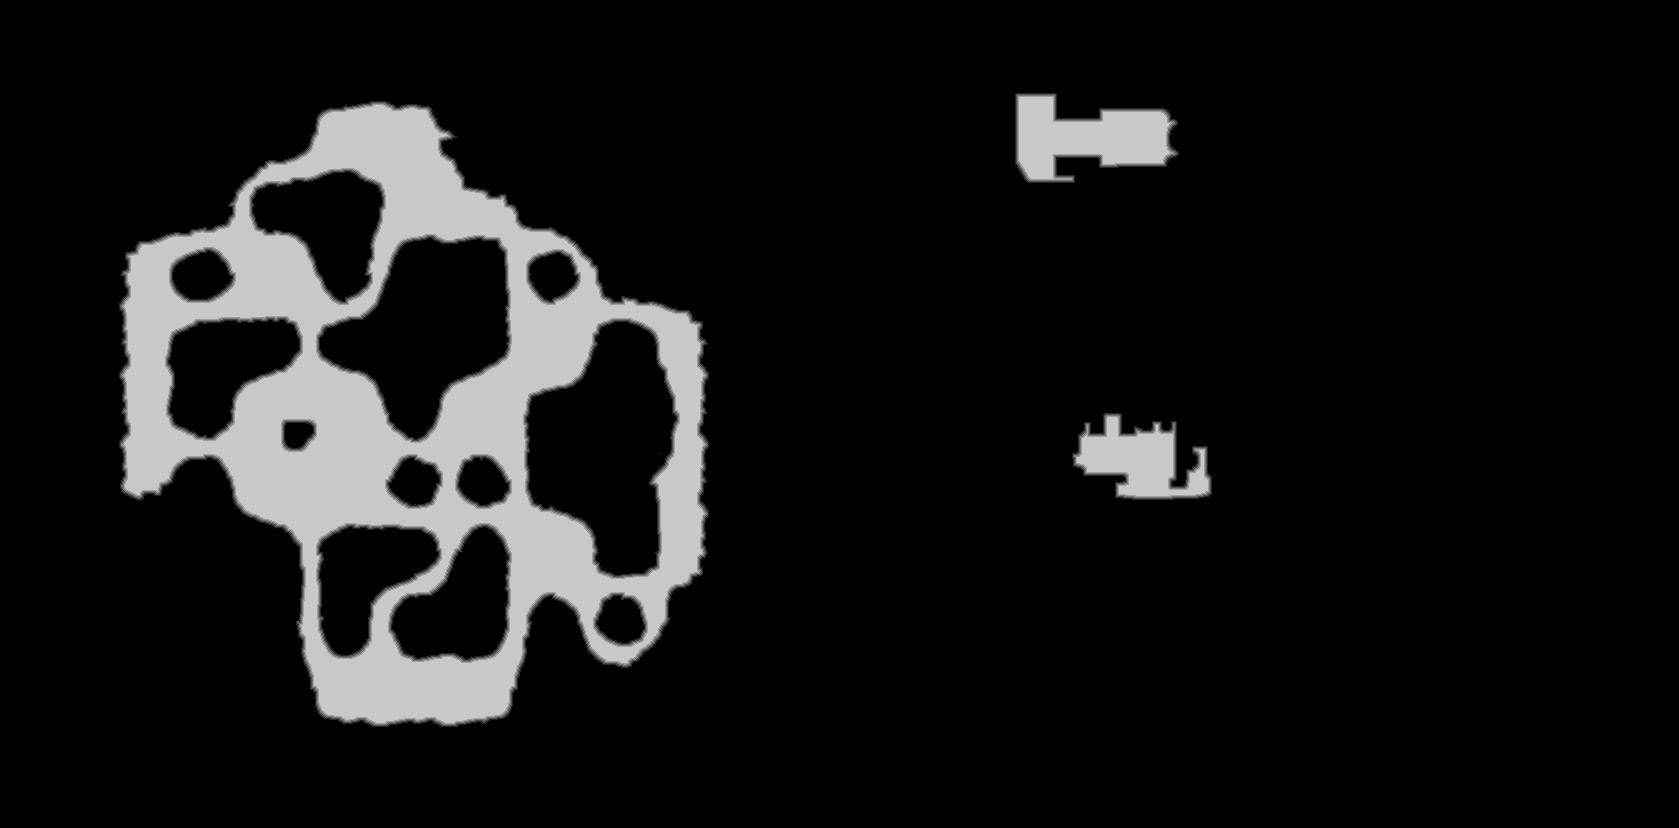

Values plotted in this chart, from the file beside it:
source	tdt_hull melee
truth	truth_5c76a860bf0.tsv
width	1679
height	828
nibble	0	1220525
nibble	1	9070
nibble	2	9099
nibble	3	9101
nibble	4	9083
nibble	5	133334
